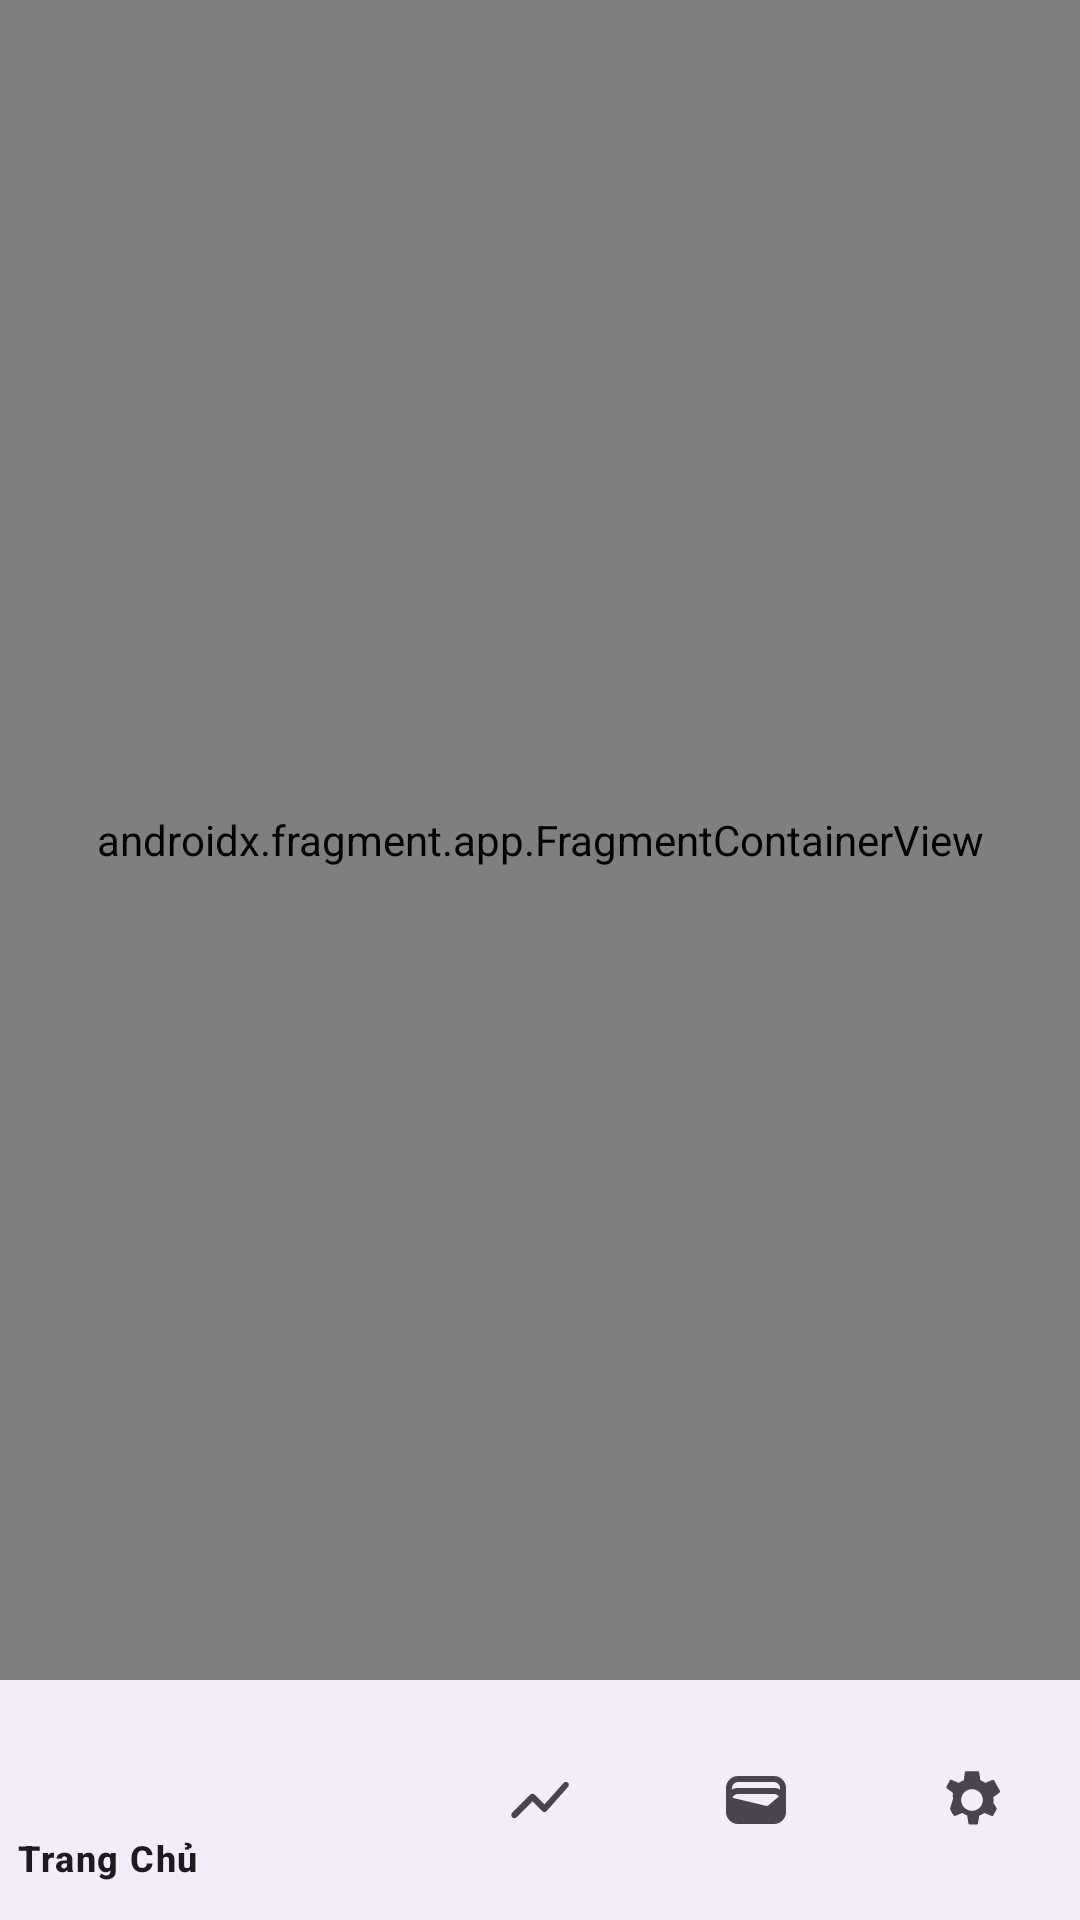

Reconstruct the res/layout file that produces this screen, plus the resources it refers to.
<!-- AndroidManifest.xml: application theme Theme.QLCTcanhan -->
<!-- res/layout/activity_main.xml -->
<?xml version="1.0" encoding="utf-8"?>
<androidx.constraintlayout.widget.ConstraintLayout
    xmlns:android="http://schemas.android.com/apk/res/android"
    xmlns:app="http://schemas.android.com/apk/res-auto"
    xmlns:tools="http://schemas.android.com/tools"
    android:layout_width="match_parent"
    android:layout_height="match_parent"
    tools:context=".MainActivity">

    
    <androidx.fragment.app.FragmentContainerView
        android:id="@+id/fragment_container"
        android:layout_width="match_parent"
        android:layout_height="0dp"
        app:layout_constraintTop_toTopOf="parent"
        app:layout_constraintBottom_toTopOf="@id/bottom_navigation"
        app:navGraph="@navigation/nav_graph"
        app:defaultNavHost="true"
        android:name="androidx.navigation.fragment.NavHostFragment" />

    
    <com.google.android.material.bottomnavigation.BottomNavigationView
        android:id="@+id/bottom_navigation"
        android:layout_width="match_parent"
        android:layout_height="wrap_content"
        app:layout_constraintBottom_toBottomOf="parent"
        app:menu="@menu/bottom_navigation_menu" />

</androidx.constraintlayout.widget.ConstraintLayout>
<!-- resources referenced by this layout -->
<resources>
  <style name="Theme.QLCTcanhan" parent="Base.Theme.QLCTcanhan" />
  <style name="Base.Theme.QLCTcanhan" parent="Theme.Material3.DayNight.NoActionBar">
          
          <item name="colorPrimary">@color/md_theme_light_primary</item>
          <item name="colorSecondary">@color/md_theme_light_secondary</item>
          <item name="android:colorBackground">@color/md_theme_light_background</item>
          
      </style>
  <color name="md_theme_light_primary">#006874</color>
  <color name="md_theme_light_secondary">#4A6272</color>
  <color name="md_theme_light_background">#F4F5F7</color>
</resources>
